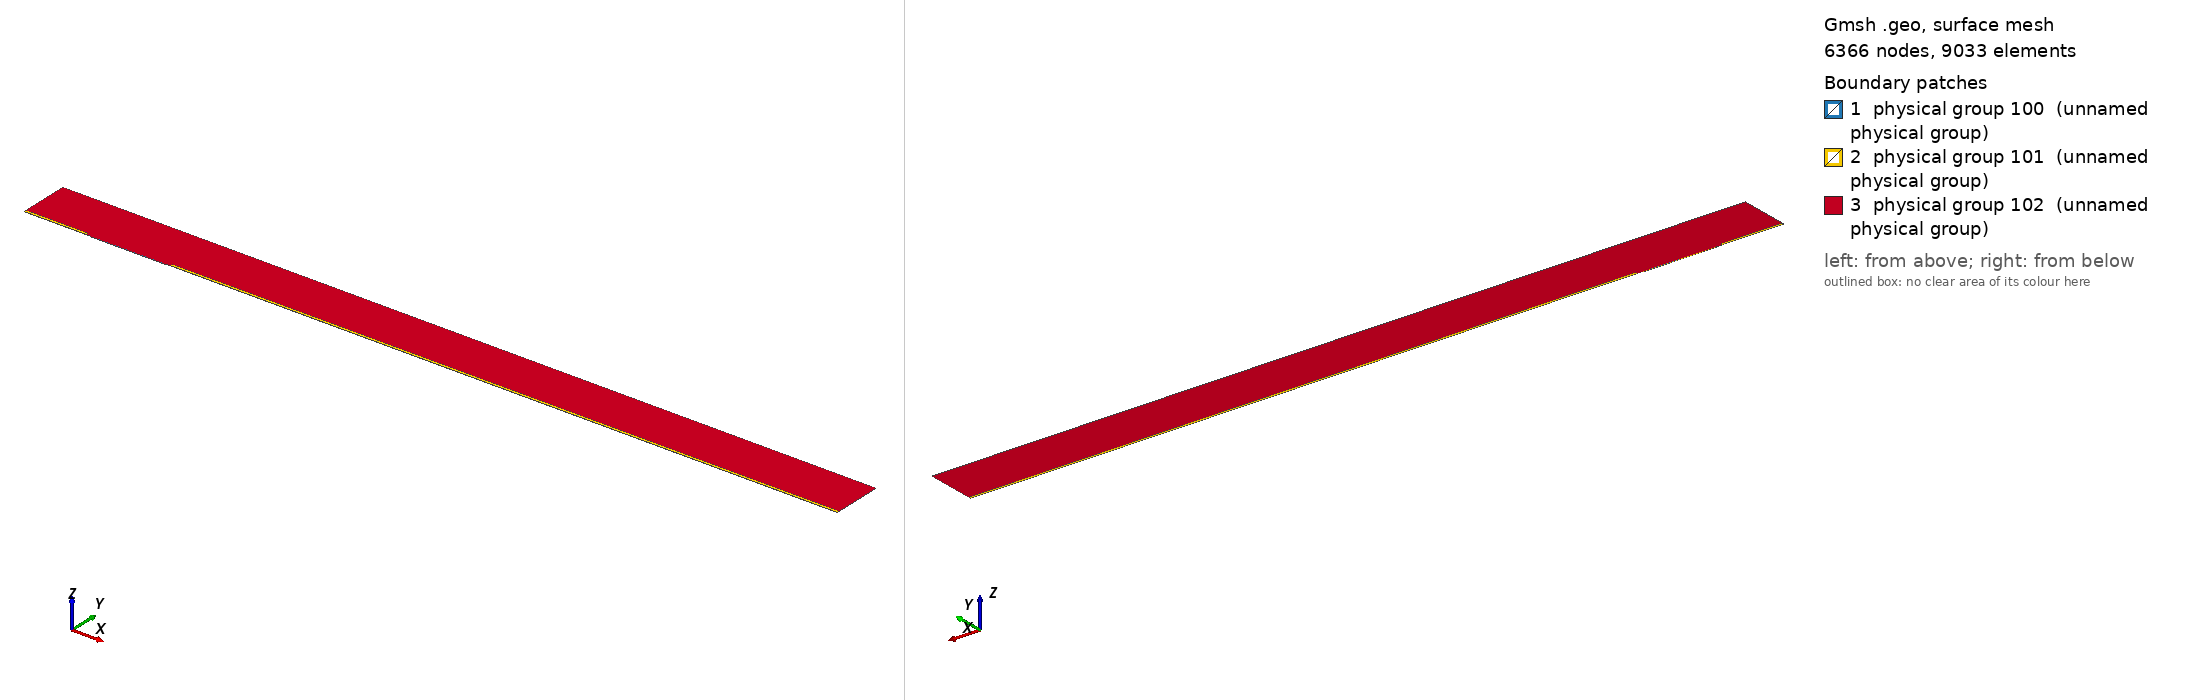

Gmsh geometry script, surface-meshed: 6366 nodes, 9033 surface elements. Boundary patches (legend numbers): 1 physical group 100 (unnamed physical group), 2 physical group 101 (unnamed physical group), 3 physical group 102 (unnamed physical group). Left view from above one corner, right view from below the opposite corner. Legend entries are the model's physical surfaces. The drawing asked Gmsh for element sizes between 1% and 20% of the model's largest extent; the script's own settings can give other sizes.

=== mesh.geo (drawn) ===
// Macro parameters
deltaStar = 1;
D = 1 * deltaStar; // depth of the gap 
W = 110 * deltaStar; // width of the gap
r = 8; // length of non-constant quads upstream and downstream of the gap
BL = 0.25 * deltaStar; // height of the second layer of quad elements
BL_upper = 3.5 * deltaStar; // height of the third layer of quad elements
x0 = 100 * deltaStar; // x distance from inflow to gap
lengthOutflow = 1000 * deltaStar; // length after the gap
x3 = W + lengthOutflow; // last point of the domain
height = 75 * deltaStar; // height of the triangular region
triagHeightRegion_inflow = height - BL - BL_upper; // height of the triangular region


// Micro parameters
dx = 0.05; // dx of square elements near the leading and trailing edge of the gap (most resolution-demanding points in the domain)
size_triag_v_top = 16; // size of the elements in the upper triangular region

// All the value below are between 0 and 1. =1  means the elements are all equal in size. Avoid using values very close to 1, because we dividing by log(p) in the formula.
p_in_v_right = 0.87; // densitiy concentration of elements inside the gap, vertically, near the right wall.
p_in_v_left = 0.8; // densitiy concentration of elements inside the gap, vertically, near the left wall.
p_in_h = 0.9; // densitiy concentration of elements inside the gap, horizontally. 

p_out_h = 0.5; // densitiy concentration of elements outside the gap, horizontally.
p_out_h_upper = 0.4; // densitiy concentration of elements outside the gap, horizontally on the upper layer of quads
p_out_v_inflow_dense = 0.8; // densitiy concentration of elements outside the gap, vertically, near the inflow and the gap
p_out_v_inflow_sparse = 0.99; // densitiy concentration of elements outside the gap, vertically, near the inflow and far from the gap
p_out_v_outflow_dense = 0.9; // densitiy concentration of elements outside the gap, vertically, near the outflow and the gap
p_out_v_outflow_sparse = 0.995; // densitiy concentration of elements outside the gap, vertically, near the outflow and far from the gap
p_triag_h_inflow = 0.8; // densitiy concentration of elements in the triangular region of the domain, horizontally.
p_triag_h_outflow = p_triag_h_inflow; // densitiy concentration of elements in the triangular region of the domain, horizontally.

enlarge_triag_inflow = 1.1; // heigher the value, larger the elements in the triangular region near the inflow
enlarge_triag_outflow = 1.1; // heigher the value, larger the elements in the triangular region near the outflow

// Automated parameters 
a_in_v_right = dx / (W / 2);
a_in_v_left = dx / (W / 2);
a_in_h = dx / (D / 2);
a_out_h = dx / BL;
a_out_v_inflow_dense = dx / r;
a_out_v_outflow_dense = dx / r;

// for the derivation of the formula, see file 20250123_gmshFormula.md in the docs folder
N_in_v_right = Ceil( Log (a_in_v_right / (1 - p_in_v_right + a_in_v_right * p_in_v_right)) / Log(p_in_v_right) );
N_in_v_left = Ceil( Log (a_in_v_left / (1 - p_in_v_left + a_in_v_left * p_in_v_left)) / Log(p_in_v_left) );
N_in_h = Ceil( Log (a_in_h / (1 - p_in_h + a_in_h * p_in_h)) / Log(p_in_h) );
N_out_h = Ceil( Log (a_out_h / (1 - p_out_h + a_out_h * p_out_h)) / Log(p_out_h) ) + 1; // + 1 is to correct the fact that the distance is too small to properly approximate the dx length
N_out_v_inflow_dense = Ceil( Log (a_out_v_inflow_dense / (1 - p_out_v_inflow_dense + a_out_v_inflow_dense * p_out_v_inflow_dense)) / Log(p_out_v_inflow_dense) );
N_out_v_outflow_dense = Ceil( Log (a_out_v_outflow_dense / (1 - p_out_v_outflow_dense + a_out_v_outflow_dense * p_out_v_outflow_dense)) / Log(p_out_v_outflow_dense) );

p_for_a_out_v_inflow_sparse_computation = p_out_v_inflow_dense;
p_for_a_out_v_outflow_sparse_computation = (p_out_v_outflow_dense + p_out_v_outflow_dense) / 2;
a_out_v_inflow_sparse = r / (x0 - r) * (1 - p_for_a_out_v_inflow_sparse_computation) / (1 - p_for_a_out_v_inflow_sparse_computation^(N_out_v_inflow_dense + 1));
a_out_v_outflow_sparse = r / (lengthOutflow - r) * (1 - p_for_a_out_v_outflow_sparse_computation) / (1 - p_for_a_out_v_outflow_sparse_computation^(N_out_v_outflow_dense + 1));

N_out_v_inflow_sparse = Ceil( Log(a_out_v_inflow_sparse / (1 - p_out_v_inflow_sparse + a_out_v_inflow_sparse * p_out_v_inflow_sparse)) / Log(p_out_v_inflow_sparse) );
N_out_v_outflow_sparse = Ceil( Log(a_out_v_outflow_sparse / (1 - p_out_v_outflow_sparse + a_out_v_outflow_sparse * p_out_v_outflow_sparse)) / Log(p_out_v_outflow_sparse) );


// second layer of quads
a_out_h_upper = (BL) / (BL_upper) * (1 - p_out_h) / (1 - p_out_h^(N_out_h + 1));
N_out_h_upper = Ceil( Log(a_out_h_upper / (1 - p_out_h_upper + a_out_h_upper * p_out_h_upper)) / Log(p_out_h_upper) );

// ---------------------------
// for triangular region
// ---------------------------
a_triag_h_inflow = (BL_upper) / (triagHeightRegion_inflow) * (1 - p_out_h_upper) / (1 - p_out_h_upper^(N_out_h_upper + 1));
a_triag_h_outflow = a_triag_h_inflow;
N_triag_v_top = Ceil( (x3 + x0) / size_triag_v_top ); // we assume p_triag_v = 1, otherwise the formula is different
N_triag_h_inflow = Ceil( Log(a_triag_h_inflow / (1 - p_triag_h_inflow + a_triag_h_inflow * p_triag_h_inflow)) / Log(p_triag_h_inflow) );
N_triag_h_outflow = Ceil( Log(a_triag_h_outflow / (1 - p_triag_h_outflow + a_triag_h_outflow * p_triag_h_outflow)) / Log(p_triag_h_outflow) );
N_triag_h_inflow = Ceil( N_triag_h_inflow / enlarge_triag_inflow );
N_triag_h_outflow = Ceil( N_triag_h_outflow / enlarge_triag_outflow );

Point(1) = {-x0, 0, 0};
Point(2) = {0,0,0};
Point(3) = {0,-D,0};
Point(4) = {W,-D,0};
Point(5) = {W,0,0};
Point(6) = {x3,0,0};
Point(8) = {x3,height,0};
Point(7) = {x3,BL,0};
Point(9) = {-x0,height,0};
Point(10) = {-x0,BL,0};
Point(11) = {0,BL,0};
Point(12) = {W,BL,0};
Point(13) = {W/2,0,0};
Point(14) = {W/2,BL,0};
Point(15) = {0,-D/2,0};
Point(16) = {W/2,-D,0};
Point(17) = {W,-D/2,0};
Point(18) = {-r,0,0};
Point(19) = {-r,BL,0};
Point(20) = {W + r,0,0};
Point(21) = {W + r,BL,0};
Point(22) = {-x0,BL+BL_upper,0};
Point(23) = {-r,BL+BL_upper,0};
Point(24) = {W + r,BL+BL_upper,0};
Point(25) = {x3,BL+BL_upper,0};

Line(1) = {1,18};
Line(2) = {2,15};
Line(3) = {3,16};
Line(4) = {4,17};
Line(5) = {5,20};
Line(6) = {6,7};
Line(7) = {7,25};
Line(8) = {8,9};
Line(9) = {9,22};
Line(10) = {10,19};
Line(11) = {10,1};
Line(12) = {11,14};
Line(13) = {12,21};
Line(14) = {2,13};
Line(15) = {15,3};
Line(16) = {16,4};
Line(17) = {17,5};
Line(18) = {13,5};
Line(19) = {14,12};
Line(20) = {18,2};
Line(21) = {20,6};
Line(22) = {21,7};
Line(23) = {19,11};
Line(24) = {22,10};
Line(25) = {25,8};
Line(26) = {25,24};
Line(27) = {22,23};
Line(28) = {23,19};
Line(29) = {24,21};

// outer quads
Curve Loop(1) = {5, 21, 6, -22, -13, -19, -12, -23, -10, 11, 1, 20, 14, 18};
Plane Surface(1) = {1};

// inside gap
Curve Loop(2) = {2, 15, 3, 16, 4, 17, -18, -14};
Plane Surface(2) = {2};

// triangular region
Curve Loop(3) = {23, 12, 19, 13, -29, -26, 25, 8, 9, 27, 28};
Plane Surface(3) = {3};

// 3rd layer of quads
Curve Loop(4) = {-24, 27, 28,-10};
Curve Loop(5) = {-29, -26, -7, -22};

Plane Surface(4) = {4};
Plane Surface(5) = {5};


// This defines the surfaces that will be meshed with quad elements
Transfinite Surface {1} = {1, 6, 7, 10};
Transfinite Surface {2} = {3, 4, 5, 2}; // number '2' must match the number '2' of plane surface
Transfinite Surface {4} = {19, 23, 22, 10};
Transfinite Surface {5} = {7, 25, 24, 21};

Transfinite Curve {18, 16, 19} = N_in_v_right Using Progression p_in_v_right;
Transfinite Curve {-14, -3, -12} = N_in_v_left Using Progression p_in_v_left;
Transfinite Curve {-2, 15, 17, -4} = N_in_h Using Progression p_in_h;

Transfinite Curve {11, -6} = N_out_h Using Progression p_out_h;
Transfinite Curve {24, 28, 29, -7} = N_out_h_upper Using Progression p_out_h_upper;
Transfinite Curve {10, 1, 27} = N_out_v_inflow_sparse Using Progression p_out_v_inflow_sparse;
Transfinite Curve {20, 23} = N_out_v_inflow_dense Using Progression p_out_v_inflow_dense;
Transfinite Curve {-21, -22, 26} = N_out_v_outflow_sparse Using Progression p_out_v_outflow_sparse;
Transfinite Curve {-5, -13} = N_out_v_outflow_dense Using Progression p_out_v_outflow_dense;

Recombine Surface {1, 2, 4, 5};

// for triangluar region
Transfinite Curve {8} = N_triag_v_top Using Progression 1;
Transfinite Curve {-25} = N_triag_h_outflow Using Progression p_triag_h_outflow;
Transfinite Curve {9} = N_triag_h_inflow Using Progression p_triag_h_inflow;


// defining boundary
Physical Curve(1) = {9,24,11}; // inlet
Physical Curve(2) = {7,25,6}; // outlet
Physical Curve(3) = {8}; // top
Physical Curve(4) = {1, 20, 2, 15, 3, 16, 4, 17, 5, 21}; // wall


Physical Surface(100) = {1};
Physical Surface(101) = {2, 4, 5};
Physical Surface(102) = {3};
